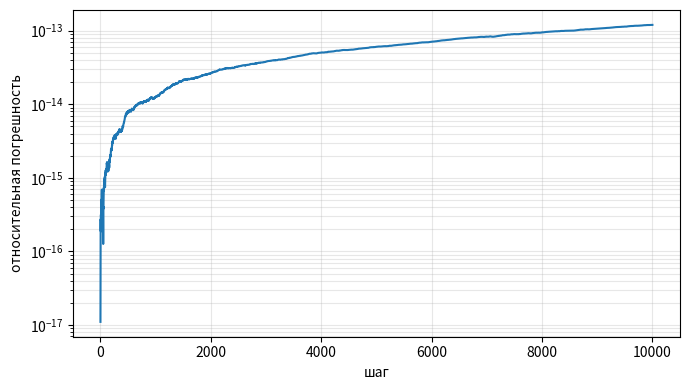

Write the Python code that produced this figure.
import math
import random
from decimal import Decimal, getcontext

getcontext().prec = 28


def relative_error(approx, exact):
    if exact == 0:
        return float("inf")
    return abs(approx - exact) / abs(exact)


def show_pair(name, approx, exact):
    delta = abs(approx - exact)
    rel = relative_error(approx, exact)
    print(f"{name}: x={approx}, x*={exact}")
    print(f"  Δ = {delta:.6e},  δ = {rel * 100:.6f}%")
    return delta, rel


def task1():
    print("\n=== Задача 1 ===")
    pairs = [
        ("π", 3.14, math.pi),
        ("e", 2.718, math.e),
        ("g", 9.8, 9.81),
        ("1/3", 0.333, 1 / 3),
    ]
    rows = []
    for name, approx, exact in pairs:
        rows.append((name, *show_pair(name, approx, exact)))
    by_abs = sorted(rows, key=lambda row: row[1])
    by_rel = sorted(rows, key=lambda row: row[2])
    print("лучше по Δ:", " < ".join(row[0] for row in by_abs))
    print("лучше по δ:", " < ".join(row[0] for row in by_rel))


def task2():
    print("\n=== Задача 2 ===")
    show_pair("мост, м", 1247, 1250)
    show_pair("болт, мм", 9.7, 10.0)


def task3():
    print("\n=== Задача 3 ===")
    print("exact=0 ->", relative_error(1.0, 0))
    for name, approx, exact in (
        ("π", 3.14, math.pi),
        ("e", 2.718, math.e),
        ("g", 9.8, 9.81),
        ("1/3", 0.333, 1 / 3),
    ):
        print(name, relative_error(approx, exact))


def task4():
    print("\n=== Задача 4 ===")
    x = 47.3
    delta = 0.001
    left = x / (1 + delta)
    right = x / (1 - delta)
    print(f"x* в [{left:.4f}, {right:.4f}]")


def task5():
    print("\n=== Задача 5 ===")
    limit = 0.3 / 0.005
    print(f"B точнее по Δ, пока |T| <= {limit:.0f} °C")


def task6():
    print("\n=== Задача 6 ===")
    print("0.004520 -> 4 значащих, 4.520e-3")
    print("1200 -> хвост нулей неясен (2, 3 или 4), лучше 1.200e3 если их 4")
    print("1.200 -> 4 значащих, 1.200e0")
    print("10.03 -> 4 значащих, 1.003e1")
    print("0.03050 -> 4 значащих, 3.050e-2")
    print("250000 -> хвост нулей неясен, лучше 2.50000e5 если их 6")


def task7():
    print("\n=== Задача 7 ===")
    print("4.74 ± 0.02")
    print("значащих цифр осталось: 3")


def task8():
    print("\n=== Задача 8 ===")
    print(round(0.5), round(1.5), round(2.5), round(3.5), round(-0.5), round(-1.5), round(-2.5))
    rng = random.Random(42)
    values = [rng.randrange(10) + 0.5 for _ in range(10**6)]
    banker = sum(round(value) for value in values)
    up = sum(math.floor(value + 0.5) for value in values)
    print(f"сумма banker's = {banker}")
    print(f"сумма всегда вверх = {up}")
    print(f"сдвиг = {up - banker}")


def task9():
    print("\n=== Задача 9 ===")
    import mpmath as mp

    mp.mp.dps = 50
    plain = 0.0
    rounded = 0.0
    terms = []
    for k in range(1, 101):
        term = 1 / k
        plain += term
        rounded += round(term, 3)
        terms.append(term)
    fsum_ref = math.fsum(terms)
    exact = mp.harmonic(100)
    for name, value in (("без округления", plain), ("до 3 знаков", rounded)):
        delta_f = abs(value - fsum_ref)
        delta = abs(mp.mpf(value) - exact)
        print(f"{name}: S={value:.10f}")
        print(f"  к fsum: Δ={delta_f:.6e}")
        print(f"  к mpmath: Δ={float(delta):.6e}, δ={float(delta / abs(exact)):.6e}")
    err_plain = abs(mp.mpf(plain) - exact)
    err_round = abs(mp.mpf(rounded) - exact)
    print(f"ошибка округления больше в {float(err_round / err_plain):.1f} раз")


def task10():
    print("\n=== Задача 10 ===")
    total = 0.1 + 0.2
    print("0.1 + 0.2 =", total)
    print("== 0.3:", total == 0.3)
    print("isclose:", math.isclose(total, 0.3))
    delta = abs(total - 0.3)
    print(f"Δ = {delta:.6e}, δ = {relative_error(total, 0.3):.6e}")


def task11():
    print("\n=== Задача 11 ===")
    a = 1 + 1e-15
    got = a - 1
    print(f"1 + 1e-15 - 1 = {got:.6e}, ждали 1e-15")
    print(f"δ = {relative_error(got, 1e-15):.6e}")

    def roots(b):
        disc = math.sqrt(b * b - 4)
        bad = (-b + disc) / 2
        good = 2 / (-b - disc)
        return bad, good

    getcontext().prec = 50
    b = Decimal(10**8)
    disc = (b * b - 4).sqrt()
    exact = (-b + disc) / 2
    bad, good = roots(1e8)
    print("меньший корень, b=1e8")
    print(f"  плохо  {bad:.6e}  δ={relative_error(bad, float(exact)):.6e}")
    print(f"  хорошо {good:.6e}  δ={relative_error(good, float(exact)):.6e}")
    print(f"  эталон {exact}")


def task12():
    print("\n=== Задача 12 ===")
    arr = [0.1] * 10**6
    exact = 1e5
    naive = 0.0
    for value in arr:
        naive += value
    ways = (("цикл", naive), ("sum", sum(arr)), ("fsum", math.fsum(arr)))
    print(f"{'способ':<8} {'результат':>20} {'Δ':>12} {'δ':>12}")
    for name, value in ways:
        delta = abs(value - exact)
        print(f"{name:<8} {value:20.10f} {delta:12.3e} {delta / exact:12.3e}")


def task13():
    print("\n=== Задача 13 ===")
    half = 10**6 // 2
    small = [1e-10] * half
    large = [1e6] * half
    small_first = small + large
    large_first = large + small
    ref = math.fsum(small_first)
    for name, data in (("сначала маленькие", small_first), ("сначала большие", large_first)):
        total = 0.0
        for value in data:
            total += value
        print(f"{name}: {total:.10f}, Δ={abs(total - ref):.6e}")
    print(f"fsum: {ref:.10f}")


def task14():
    print("\n=== Задача 14 ===")
    import matplotlib

    matplotlib.use("Agg")
    import matplotlib.pyplot as plt

    x = 1.0
    exact = Decimal(1)
    factor = Decimal("1.0001")
    steps = []
    errors = []
    limits = (1e-9, 1e-6, 1e-3)
    hit = {limit: None for limit in limits}
    for step in range(1, 10_001):
        x *= 1.0001
        exact *= factor
        rel = float(abs(Decimal(x) - exact) / abs(exact))
        steps.append(step)
        errors.append(rel)
        for limit in limits:
            if hit[limit] is None and rel > limit:
                hit[limit] = step
    final = math.exp(10_000 * math.log(1.0001))
    print(f"после 10000 шагов x={x:.10f}")
    print(f"math.exp = {final:.10f}, Decimal = {exact}")
    print(f"δ к Decimal = {errors[-1]:.6e}")
    for limit, step in hit.items():
        print(f"δ > {limit:.0e} на шаге {step}")

    plt.figure(figsize=(7, 4))
    plt.plot(steps, errors)
    plt.yscale("log")
    plt.xlabel("шаг")
    plt.ylabel("относительная погрешность")
    plt.grid(True, which="both", alpha=0.3)
    plt.tight_layout()
    path = "рост_ошибки.png"
    plt.savefig(path, dpi=120)
    plt.close()
    print("график:", path)


def task15():
    print("\n=== Задача 15 ===")
    total = 0.0
    for _ in range(10**6):
        total += 0.01
    dec = Decimal("0")
    step = Decimal("0.01")
    for _ in range(10**6):
        dec += step
    kopecks = 10**6
    rub_from_kop = kopecks / 100
    exact = Decimal("10000")
    print(f"float   = {total:.10f}")
    print(f"Decimal = {dec}")
    print(f"копейки = {rub_from_kop:.2f}")
    gap = abs(Decimal(str(total)) - exact)
    print(f"расхождение float и 10000 руб: {gap} руб, {float(gap / exact) * 100:.6e}%")


def main():
    task1()
    task2()
    task3()
    task4()
    task5()
    task6()
    task7()
    task8()
    task9()
    task10()
    task11()
    task12()
    task13()
    task14()
    task15()


if __name__ == "__main__":
    main()
